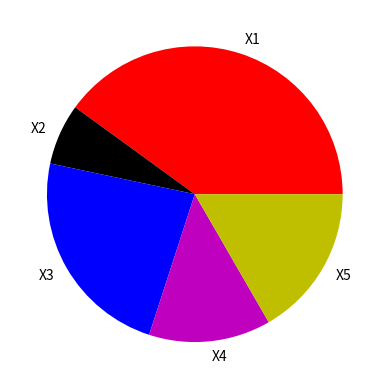

Here is the Python script that generated this plot:
import numpy as np
import matplotlib.pyplot as plt
from  matplotlib import style




X=[12,2,7,4,5]
Y=["X1","X2","X3","X4","X5"]
C=['r','k','b','m','y']


plt.pie(X,labels=Y,colors=C)
#plt.pie(X,labels=Y,colors=C,shadow=True,explode=[0,0.2,0,0,0],autopct='%1.1f%%")
plt.show()





